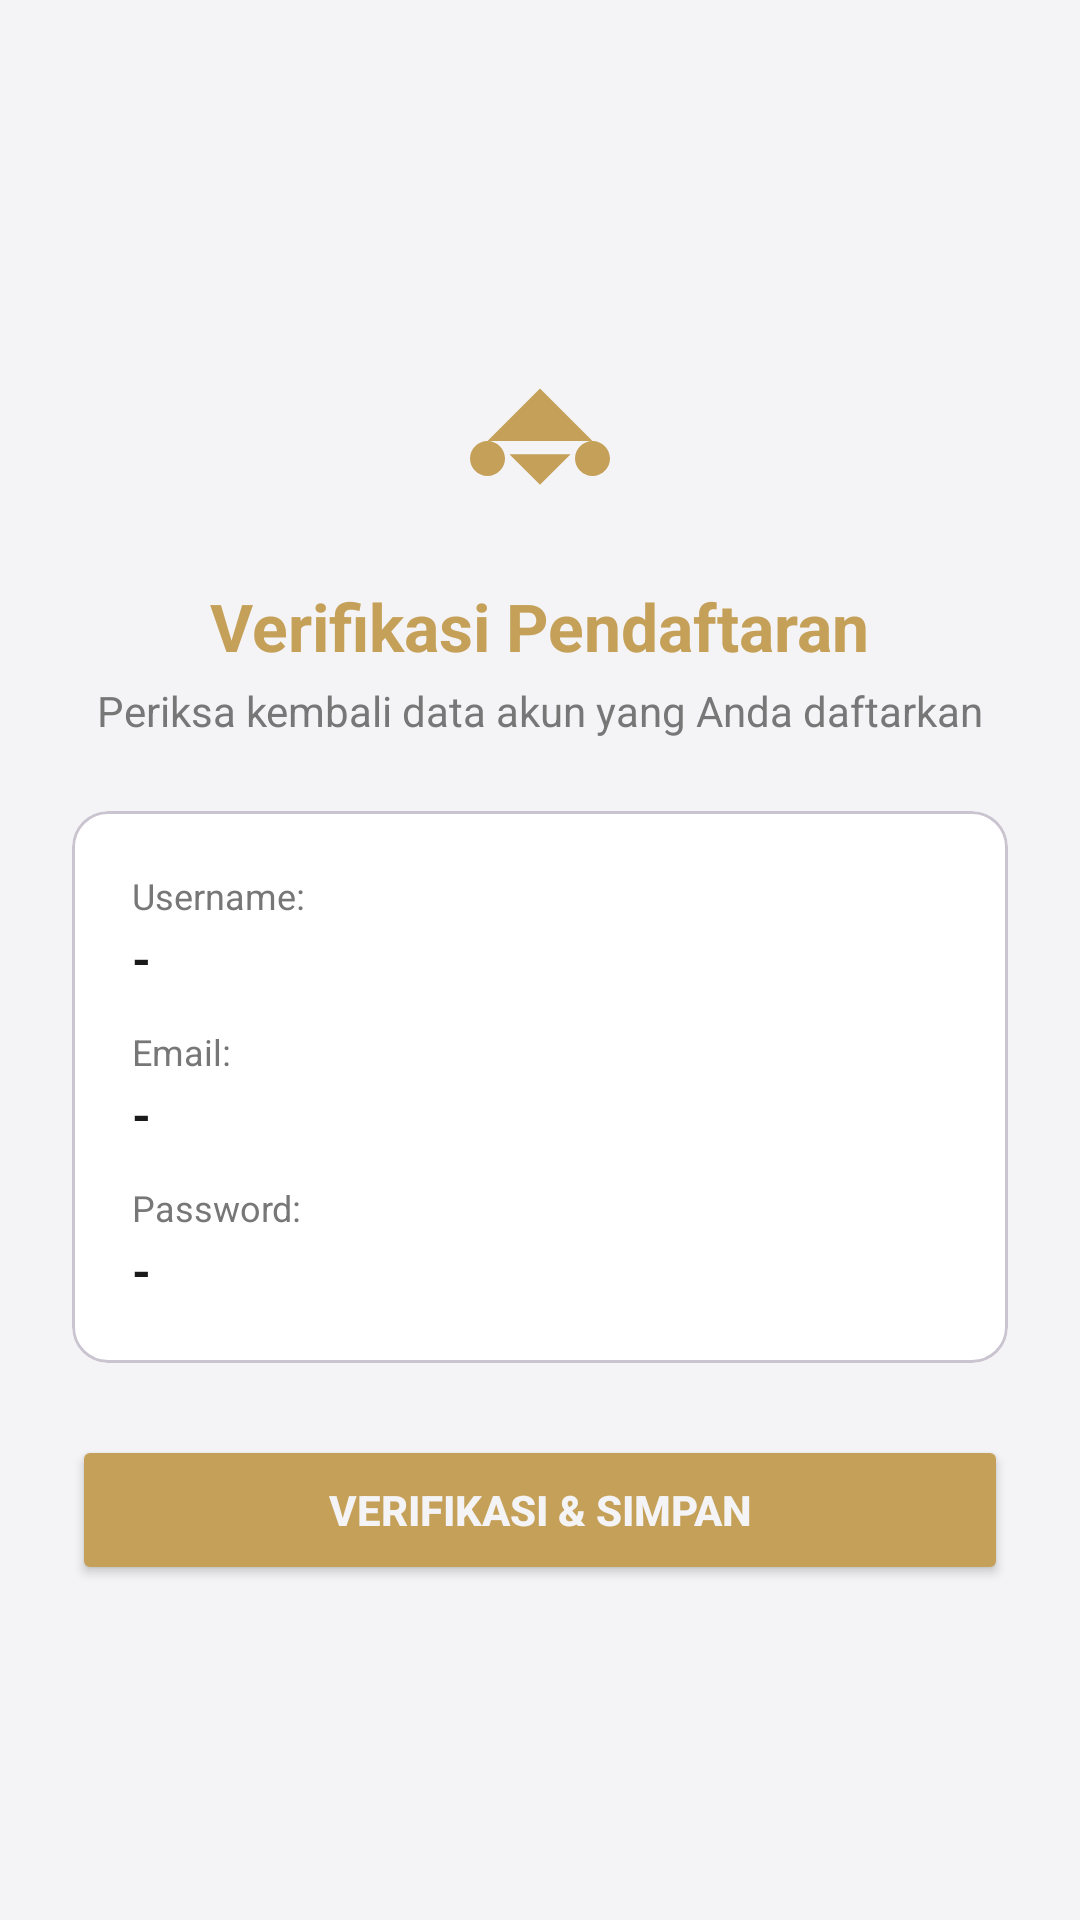

Reconstruct the res/layout file that produces this screen, plus the resources it refers to.
<!-- AndroidManifest.xml: application theme Theme.SLM_Doritos -->
<!-- res/layout/activity_verification.xml -->
<?xml version="1.0" encoding="utf-8"?>
<androidx.constraintlayout.widget.ConstraintLayout xmlns:android="http://schemas.android.com/apk/res/android"
    xmlns:app="http://schemas.android.com/apk/res-auto"
    android:layout_width="match_parent"
    android:layout_height="match_parent"
    android:background="@color/bg_dark"
    android:padding="24dp">

    <ImageView
        android:id="@+id/imgLogo"
        android:layout_width="70dp"
        android:layout_height="70dp"
        android:src="@drawable/ic_barber_logo"
        app:layout_constraintBottom_toTopOf="@+id/tvTitle"
        app:layout_constraintEnd_toEndOf="parent"
        app:layout_constraintStart_toStartOf="parent"
        app:layout_constraintTop_toTopOf="parent"
        app:layout_constraintVertical_chainStyle="packed" />

    <TextView
        android:id="@+id/tvTitle"
        android:layout_width="wrap_content"
        android:layout_height="wrap_content"
        android:layout_marginTop="12dp"
        android:text="Verifikasi Pendaftaran"
        android:textColor="@color/gold_primary"
        android:textSize="22sp"
        android:textStyle="bold"
        app:layout_constraintBottom_toTopOf="@+id/tvSubtitle"
        app:layout_constraintEnd_toEndOf="parent"
        app:layout_constraintStart_toStartOf="parent"
        app:layout_constraintTop_toBottomOf="@+id/imgLogo" />

    <TextView
        android:id="@+id/tvSubtitle"
        android:layout_width="wrap_content"
        android:layout_height="wrap_content"
        android:layout_marginTop="4dp"
        android:text="Periksa kembali data akun yang Anda daftarkan"
        android:textColor="@color/text_muted"
        android:textSize="14sp"
        app:layout_constraintBottom_toTopOf="@+id/cardData"
        app:layout_constraintEnd_toEndOf="parent"
        app:layout_constraintStart_toStartOf="parent"
        app:layout_constraintTop_toBottomOf="@+id/tvTitle" />

    <com.google.android.material.card.MaterialCardView
        android:id="@+id/cardData"
        android:layout_width="match_parent"
        android:layout_height="wrap_content"
        android:layout_marginTop="24dp"
        app:cardBackgroundColor="@color/card_dark"
        app:cardCornerRadius="12dp"
        app:layout_constraintBottom_toTopOf="@+id/btnVerify"
        app:layout_constraintEnd_toEndOf="parent"
        app:layout_constraintStart_toStartOf="parent"
        app:layout_constraintTop_toBottomOf="@+id/tvSubtitle">

        <LinearLayout
            android:layout_width="match_parent"
            android:layout_height="wrap_content"
            android:orientation="vertical"
            android:padding="20dp">

            <TextView
                android:layout_width="wrap_content"
                android:layout_height="wrap_content"
                android:text="Username:"
                android:textColor="@color/text_muted"
                android:textSize="12sp" />

            <TextView
                android:id="@+id/tvResultUsername"
                android:layout_width="match_parent"
                android:layout_height="wrap_content"
                android:layout_marginTop="2dp"
                android:layout_marginBottom="12dp"
                android:text="-"
                android:textColor="@color/text_white"
                android:textSize="16sp"
                android:textStyle="bold" />

            <TextView
                android:layout_width="wrap_content"
                android:layout_height="wrap_content"
                android:text="Email:"
                android:textColor="@color/text_muted"
                android:textSize="12sp" />

            <TextView
                android:id="@+id/tvResultEmail"
                android:layout_width="match_parent"
                android:layout_height="wrap_content"
                android:layout_marginTop="2dp"
                android:layout_marginBottom="12dp"
                android:text="-"
                android:textColor="@color/text_white"
                android:textSize="16sp"
                android:textStyle="bold" />

            <TextView
                android:layout_width="wrap_content"
                android:layout_height="wrap_content"
                android:text="Password:"
                android:textColor="@color/text_muted"
                android:textSize="12sp" />

            <TextView
                android:id="@+id/tvResultPassword"
                android:layout_width="match_parent"
                android:layout_height="wrap_content"
                android:layout_marginTop="2dp"
                android:text="-"
                android:textColor="@color/text_white"
                android:textSize="16sp"
                android:textStyle="bold" />

        </LinearLayout>

    </com.google.android.material.card.MaterialCardView>

    <Button
        android:id="@+id/btnVerify"
        android:layout_width="match_parent"
        android:layout_height="50dp"
        android:layout_marginTop="24dp"
        android:backgroundTint="@color/gold_primary"
        android:text="Verifikasi &amp; Simpan"
        android:textColor="@color/bg_dark"
        android:textStyle="bold"
        app:layout_constraintBottom_toBottomOf="parent"
        app:layout_constraintEnd_toEndOf="parent"
        app:layout_constraintStart_toStartOf="parent"
        app:layout_constraintTop_toBottomOf="@+id/cardData" />

</androidx.constraintlayout.widget.ConstraintLayout>
<!-- resources referenced by this layout -->
<resources>
  <color name="bg_dark">#F4F4F6</color>
  <color name="card_dark">#FFFFFF</color>
  <color name="gold_primary">#C5A059</color>
  <color name="text_muted">#777777</color>
  <color name="text_white">#1A1A1A</color>
  <!-- drawable ic_barber_logo (drawable) -->
  <vector xmlns:android="http://schemas.android.com/apk/res/android"
      android:width="96dp"
      android:height="96dp"
      android:viewportWidth="24"
      android:viewportHeight="24">
    <path
        android:fillColor="@color/gold_primary"
        android:pathData="M6,12l6,-6 6,6M6,12c-1.1,0 -2,0.9 -2,2s0.9,2 2,2 2,-0.9 2,-2 -0.9,-2 -2,-2zM18,12c-1.1,0 -2,0.9 -2,2s0.9,2 2,2 2,-0.9 2,-2 -0.9,-2 -2,-2zM8.5,13.5L12,17l3.5,-3.5"/>
  </vector>
  <style name="Theme.SLM_Doritos" parent="Base.Theme.SLM_Doritos" />
  <style name="Base.Theme.SLM_Doritos" parent="Theme.Material3.DayNight.NoActionBar">
          <item name="colorPrimary">@color/gold_primary</item>
          <item name="colorOnPrimary">@color/bg_dark</item>
          <item name="android:windowBackground">@color/bg_dark</item>
          <item name="android:textColorPrimary">@color/text_white</item>
      </style>
</resources>
